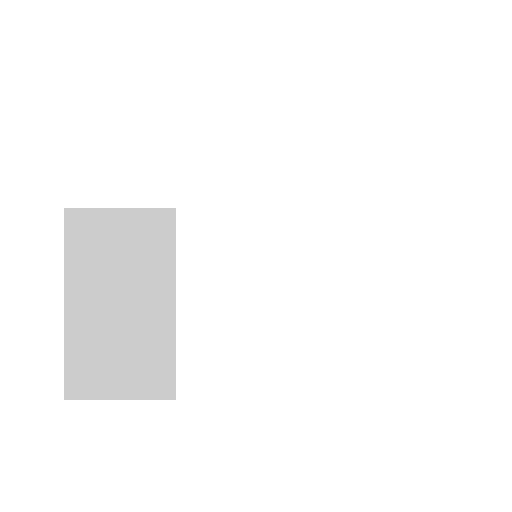
t = 0.00 s
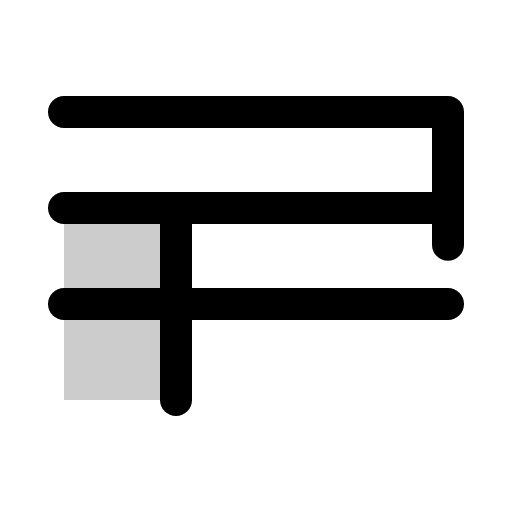
t = 0.38 s
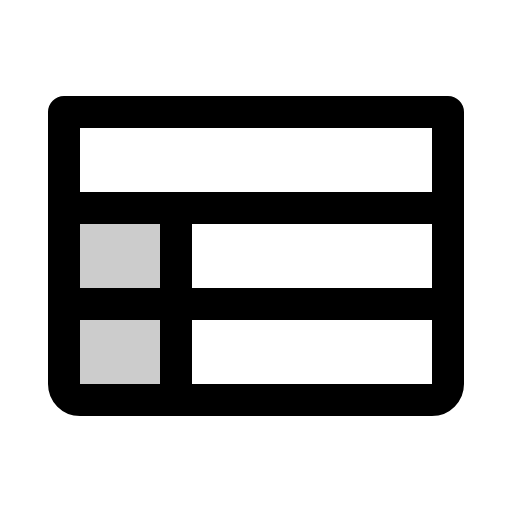
t = 1.13 s
t = 1.50 s: frame unchanged from t = 1.13 s, image omitted
t = 1.88 s: frame unchanged from t = 1.13 s, image omitted
t = 2.63 s: frame unchanged from t = 1.13 s, image omitted

The animated SVG that drew these frames (rendered in a browser with its animation timeline set to each time). Animation: 1 CSS @keyframes rule; one cycle of 3.00 s, repeats indefinitely.

<svg xmlns="http://www.w3.org/2000/svg" viewBox="0 0 256 256">
  <style>
    .draw-line {
      stroke-dasharray: 2000;
      stroke-dashoffset: 0;
    }
    svg:hover .draw-line {
      animation: phosphor-draw-in 3s ease-in-out infinite alternate;
    }
    @keyframes phosphor-draw-in {
      0%   { stroke-dashoffset: 2000; }
      50%  { stroke-dashoffset: 0; }
      100% { stroke-dashoffset: 0; }
    }
  </style><rect width="256" height="256" fill="none"/><rect x="32" y="104" width="56" height="96" opacity="0.2"/><path d="M32,56H224a0,0,0,0,1,0,0V192a8,8,0,0,1-8,8H40a8,8,0,0,1-8-8V56A0,0,0,0,1,32,56Z" fill="none" stroke="currentColor" stroke-linecap="round" stroke-linejoin="round" stroke-width="16" class="draw-line"/><line x1="32" y1="104" x2="224" y2="104" fill="none" stroke="currentColor" stroke-linecap="round" stroke-linejoin="round" stroke-width="16" class="draw-line"/><line x1="32" y1="152" x2="224" y2="152" fill="none" stroke="currentColor" stroke-linecap="round" stroke-linejoin="round" stroke-width="16" class="draw-line"/><line x1="88" y1="104" x2="88" y2="200" fill="none" stroke="currentColor" stroke-linecap="round" stroke-linejoin="round" stroke-width="16" class="draw-line"/></svg>
